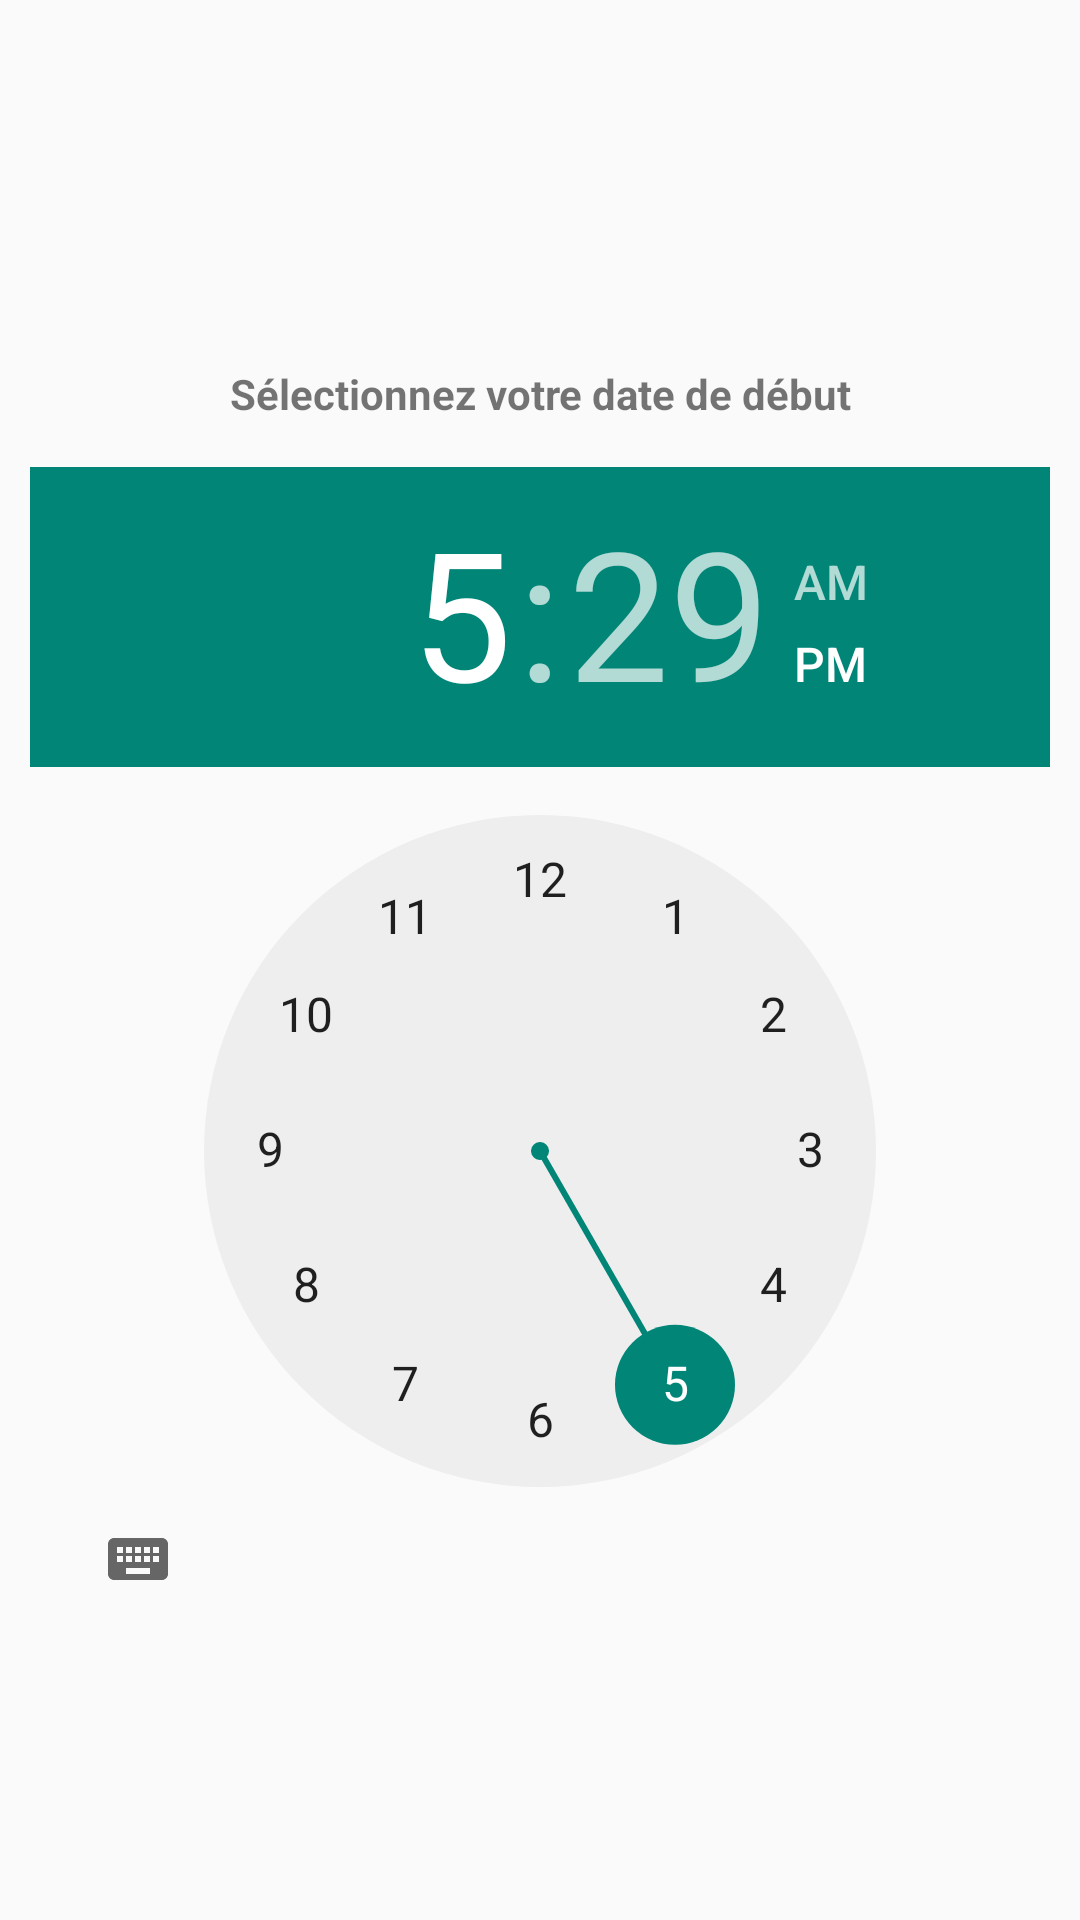

Android layout source for this screen:
<!-- AndroidManifest.xml: application theme Theme.AppCompat.Light.NoActionBar -->
<!-- res/layout/popup_start_date.xml -->
<?xml version="1.0" encoding="utf-8"?>
<androidx.constraintlayout.widget.ConstraintLayout xmlns:android="http://schemas.android.com/apk/res/android"
    xmlns:app="http://schemas.android.com/apk/res-auto"
    xmlns:tools="http://schemas.android.com/tools"
    android:layout_width="wrap_content"
    android:layout_height="wrap_content"
    android:layout_gravity="center"
    android:background="@color/popup_background"
    android:orientation="vertical"
    android:padding="10dp">

    <ImageButton
        android:id="@+id/close_popup_button_date"
        android:layout_width="wrap_content"
        android:layout_height="wrap_content"
        android:background="@null"
        android:src="@drawable/ic_baseline_close_24"
        app:layout_constraintRight_toRightOf="parent"
        app:layout_constraintTop_toTopOf="parent" />

    <androidx.appcompat.widget.LinearLayoutCompat
        android:layout_width="match_parent"
        android:layout_height="wrap_content"
        android:gravity="center_vertical"
        android:orientation="vertical"
        app:layout_constraintBottom_toBottomOf="parent"
        app:layout_constraintLeft_toLeftOf="parent"
        app:layout_constraintRight_toRightOf="parent"
        app:layout_constraintTop_toTopOf="parent">

        <TextView
            android:id="@+id/date_popup_title"
            android:layout_width="match_parent"
            android:layout_height="wrap_content"
            android:layout_marginTop="25dp"
            android:layout_marginBottom="15dp"
            android:gravity="center_horizontal"
            android:text="@string/start_date_popup"
            android:textStyle="bold" />

        <TimePicker
            android:id="@+id/time_meeting_filter"
            android:layout_width="wrap_content"
            android:layout_height="wrap_content"/>


    </androidx.appcompat.widget.LinearLayoutCompat>


</androidx.constraintlayout.widget.ConstraintLayout>
<!-- resources referenced by this layout -->
<resources>
  <string name="start_date_popup">Sélectionnez votre date de début</string>
</resources>
